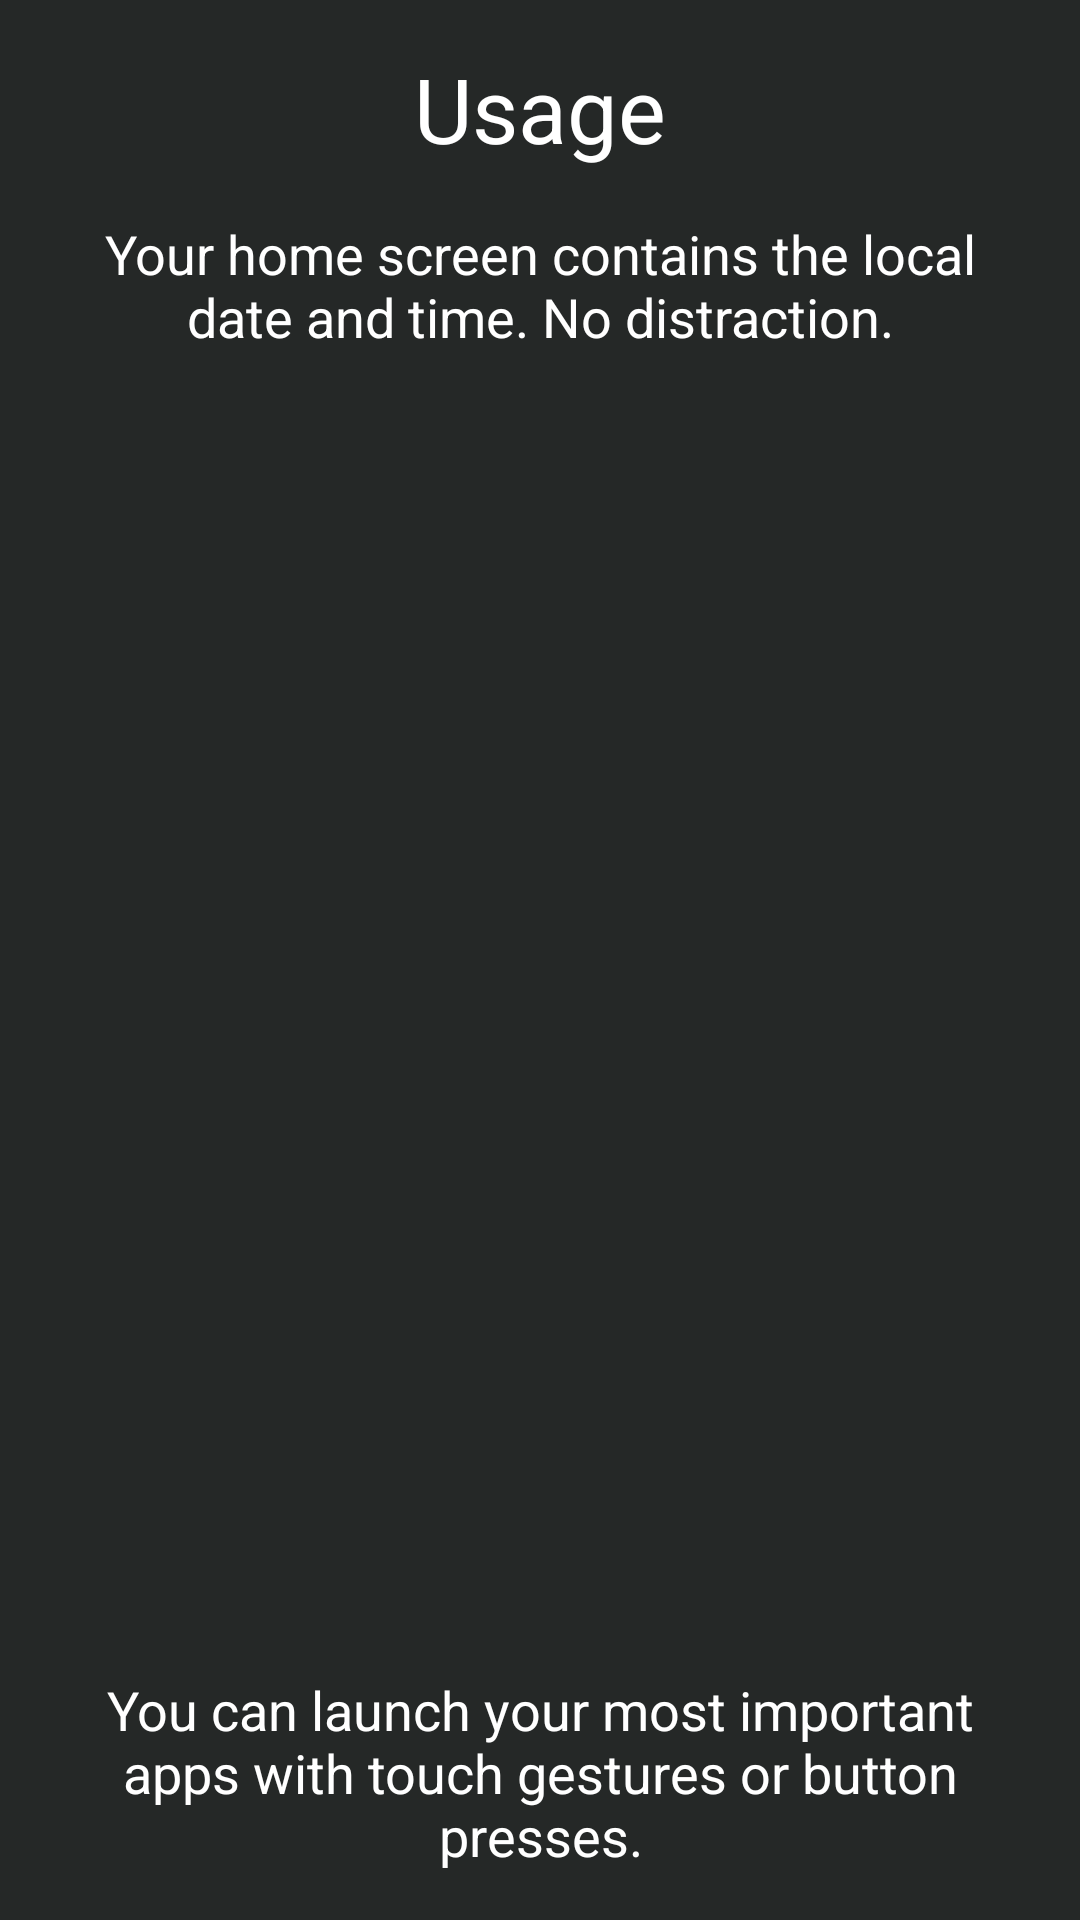

Reconstruct the res/layout file that produces this screen, plus the resources it refers to.
<!-- AndroidManifest.xml: application theme launcherBaseTheme -->
<!-- res/layout/tutorial_2_usage.xml -->
<?xml version="1.0" encoding="utf-8"?>
<androidx.constraintlayout.widget.ConstraintLayout xmlns:android="http://schemas.android.com/apk/res/android"
    xmlns:app="http://schemas.android.com/apk/res-auto"
    xmlns:tools="http://schemas.android.com/tools"
    android:id="@+id/tutorial_usage_container"
    android:layout_width="match_parent"
    android:layout_height="match_parent"
    android:paddingLeft="32sp"
    android:paddingRight="32sp"
    tools:context=".ui.tutorial.tabs.TutorialFragment2Usage">

    <TextView
        android:id="@+id/tutorial_usage_title"
        android:layout_width="wrap_content"
        android:layout_height="wrap_content"
        android:layout_marginTop="16dp"
        android:text="@string/tutorial_usage_title"
        android:textSize="30sp"
        app:layout_constraintEnd_toEndOf="parent"
        app:layout_constraintStart_toStartOf="parent"
        app:layout_constraintTop_toTopOf="parent" />

    <TextView
        android:id="@+id/tutorial_usage_text"
        android:layout_width="wrap_content"
        android:layout_height="wrap_content"
        android:layout_marginTop="16dp"
        android:layout_marginBottom="32dp"
        android:gravity="center"
        android:text="@string/tutorial_usage_text"
        android:textSize="18sp"
        app:layout_constraintBottom_toTopOf="@+id/tutorial_usage_screen"
        app:layout_constraintEnd_toEndOf="parent"
        app:layout_constraintStart_toStartOf="parent"
        app:layout_constraintTop_toBottomOf="@id/tutorial_usage_title" />

    <ImageView
        android:id="@+id/tutorial_usage_screen"
        android:layout_width="0dp"
        android:layout_height="0dp"
        android:scaleType="centerInside"
        android:src="@drawable/tutorial_home_screen"
        app:layout_constraintBottom_toTopOf="@id/tutorial_usage_text_2"
        app:layout_constraintEnd_toEndOf="parent"
        app:layout_constraintStart_toStartOf="parent"
        app:layout_constraintTop_toBottomOf="@id/tutorial_usage_text"
        app:srcCompat="@drawable/tutorial_home_screen"
        tools:ignore="ContentDescription" />

    <TextView
        android:id="@+id/tutorial_usage_text_2"
        android:layout_width="wrap_content"
        android:layout_height="wrap_content"
        android:layout_marginTop="32dp"
        android:layout_marginBottom="16dp"
        android:gravity="center"
        android:text="@string/tutorial_usage_text_2"
        android:textSize="18sp"
        app:layout_constraintBottom_toBottomOf="parent"
        app:layout_constraintEnd_toEndOf="parent"
        app:layout_constraintStart_toStartOf="parent"
        app:layout_constraintTop_toBottomOf="@+id/tutorial_usage_screen" />

</androidx.constraintlayout.widget.ConstraintLayout>
<!-- resources referenced by this layout -->
<resources>
  <string name="tutorial_usage_text">Your home screen contains the local date and time. No distraction.</string>
  <string name="tutorial_usage_text_2">You can launch your most important apps with touch gestures or button presses.</string>
  <string name="tutorial_usage_title">Usage</string>
  <style name="launcherBaseTheme" parent="Theme.AppCompat.DayNight.NoActionBar">
          <item name="colorPrimary">@color/finnmglasTheme_background_color</item>
          <item name="colorPrimaryDark">@color/finnmglasTheme_background_color</item>
          <item name="colorAccent">@color/finnmglasTheme_accent_color</item>
          <item name="android:colorBackground">@color/finnmglasTheme_background_color</item>
  
          <item name="android:textColor">@color/finnmglasTheme_text_color</item>
          <item name="android:textColorSecondary">?android:textColor</item>
          <item name="android:textColorPrimary">?android:textColor</item>
          <item name="android:textColorHint">?android:textColor</item>
  
          <item name="android:buttonStyle">@style/Widget.AppCompat.Button.Colored</item>
          <item name="colorButtonNormal">?colorAccent</item>
          <item name="cardBackgroundColor">@color/finnmglasTheme_card_background_color</item>
  
          <item name="android:popupMenuStyle">@style/PopupMenuCustom</item>
          <item name="android:spinnerStyle">@style/SpinnerCustom</item>
          <item name="spinnerStyle">@style/SpinnerCustom</item>
  
          <item name="android:windowDisablePreview">true</item>
          <item name="android:windowAnimationStyle">@style/WindowFadeTransition</item>
      </style>
  <color name="finnmglasTheme_background_color">#252827</color>
  <color name="finnmglasTheme_accent_color">#5555ff</color>
  <color name="finnmglasTheme_text_color">#fff</color>
  <style name="PopupMenuCustom" parent="@android:style/Widget.PopupMenu" tools:keep="@style/PopupMenuCustom">
          <item name="android:popupBackground">?attr/cardBackgroundColor</item>
          <item name="android:popupElevation">8dp</item>
      </style>
  <style name="SpinnerCustom" parent="@style/Widget.AppCompat.Spinner" tools:keep="@style/SpinnerCustom">
          <item name="android:popupBackground">?attr/cardBackgroundColor</item>
      </style>
  <style name="WindowFadeTransition">
          <item name="android:windowEnterAnimation">@android:anim/fade_in</item>
          <item name="android:windowExitAnimation">@android:anim/fade_out</item>
      </style>
</resources>
